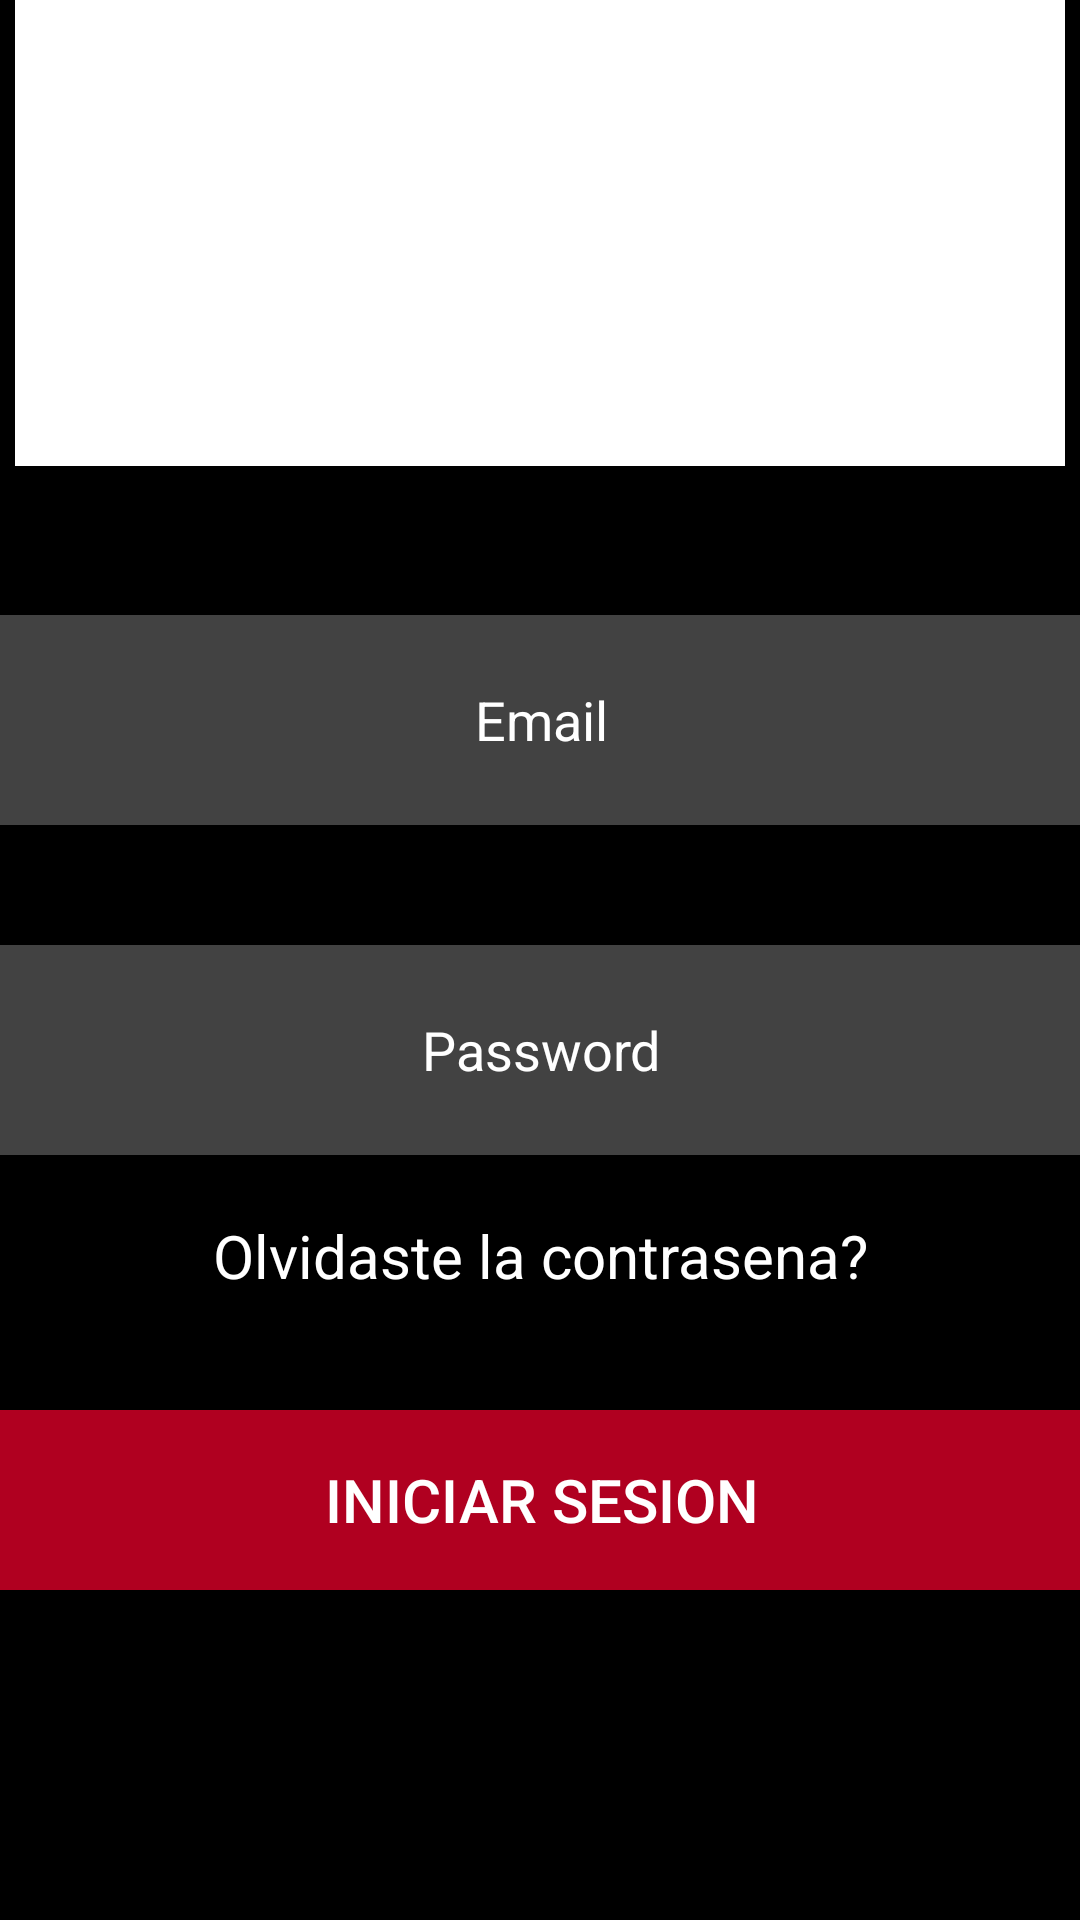

Layout XML and referenced resources for this Android screen:
<!-- AndroidManifest.xml: application theme Theme.Projecto -->
<!-- res/layout/activity_inicio_sesion.xml -->
<?xml version="1.0" encoding="utf-8"?>
<androidx.constraintlayout.widget.ConstraintLayout xmlns:android="http://schemas.android.com/apk/res/android"
    xmlns:app="http://schemas.android.com/apk/res-auto"
    xmlns:tools="http://schemas.android.com/tools"
    android:id="@+id/main"
    android:layout_width="match_parent"
    android:background="@color/black"
    android:layout_height="match_parent"
    tools:context=".app.InicioSesionActivity">

    <androidx.appcompat.widget.AppCompatButton
        android:id="@+id/btnlog"
        android:layout_width="400dp"
        android:layout_height="60dp"
        android:layout_marginBottom="110dp"

        android:background="@color/design_default_color_error"
        android:text="Iniciar sesion"
        android:textColor="@color/white"
        android:textSize="20dp"
        app:layout_constraintBottom_toBottomOf="parent"
        app:layout_constraintEnd_toEndOf="parent"
        app:layout_constraintStart_toStartOf="parent"/>

    <TextView
        android:id="@+id/textOlvidaste"
        android:layout_width="250dp"
        android:layout_height="25dp"
        android:layout_marginBottom="40dp"
        android:text="Olvidaste la contrasena?"
        android:textColor="@color/white"
        android:textSize="20dp"
        android:textAlignment="center"
        app:layout_constraintBottom_toTopOf="@id/btnlog"
        app:layout_constraintEnd_toEndOf="parent"
        app:layout_constraintStart_toStartOf="parent"/>

    <androidx.appcompat.widget.AppCompatEditText
        android:id="@+id/etPassword"
        android:layout_width="450dp"
        android:layout_height="70dp"
        android:layout_marginBottom="20dp"
        android:background="@color/cardview_dark_background"
        android:text="Password"
        android:textAlignment="center"
        android:textColor="@color/white"
        app:layout_constraintBottom_toTopOf="@id/textOlvidaste"
        app:layout_constraintEnd_toEndOf="parent"
        app:layout_constraintStart_toStartOf="parent"/>

    <androidx.appcompat.widget.AppCompatEditText
        android:id="@+id/etEmail"
        android:layout_width="450dp"
        android:layout_height="70dp"
        android:layout_marginBottom="40dp"
        android:background="@color/cardview_dark_background"
        android:text="Email"
        android:textAlignment="center"
        android:textColor="@color/white"
        app:layout_constraintBottom_toTopOf="@id/etPassword"
        app:layout_constraintEnd_toEndOf="parent"
        app:layout_constraintStart_toStartOf="parent"/>

    <View
        android:layout_width="350dp"
        android:layout_height="350dp"
        android:layout_marginBottom="50dp"
        android:background="@color/white"
        app:layout_constraintBottom_toTopOf="@id/etEmail"
        app:layout_constraintEnd_toEndOf="parent"
        app:layout_constraintStart_toStartOf="parent"/>
</androidx.constraintlayout.widget.ConstraintLayout>
<!-- resources referenced by this layout -->
<resources>
  <style name="Theme.Projecto" parent="Theme.MaterialComponents.DayNight.DarkActionBar">
          
      </style>
  <!-- not gathered from this repository: default colours our renderer supplied (Android Studio template values) -->
  <color name="black">#FF000000</color>
  <color name="white">#FFFFFFFF</color>
</resources>
